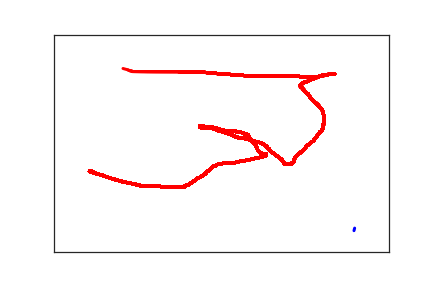

Source data for this figure (header and first rows):
4.490000000000000000e+02, 4.450000000000000000e+02, 0.000000000000000000e+00, 1.000000000000000000e+00
4.480000000000000000e+02, 4.510000000000000000e+02, 1.070000000000000000e+02, 1.000000000000000000e+00
4.480000000000000000e+02, 4.530000000000000000e+02, 1.270000000000000000e+02, 1.000000000000000000e+00
6.400000000000000000e+01, 3.210000000000000000e+02, 8.639988600000000000e+07, 2.000000000000000000e+00
5.900000000000000000e+01, 3.170000000000000000e+02, 8.639997800000000000e+07, 2.000000000000000000e+00
5.800000000000000000e+01, 3.170000000000000000e+02, 8.639999000000000000e+07, 2.000000000000000000e+00
5.600000000000000000e+01, 3.160000000000000000e+02, 1.000000000000000000e+00, 2.000000000000000000e+00
5.300000000000000000e+01, 3.150000000000000000e+02, 1.900000000000000000e+01, 2.000000000000000000e+00
5.300000000000000000e+01, 3.140000000000000000e+02, 3.900000000000000000e+01, 2.000000000000000000e+00
5.600000000000000000e+01, 3.140000000000000000e+02, 1.070000000000000000e+02, 2.000000000000000000e+00
5.800000000000000000e+01, 3.150000000000000000e+02, 1.270000000000000000e+02, 2.000000000000000000e+00
5.900000000000000000e+01, 3.160000000000000000e+02, 1.590000000000000000e+02, 2.000000000000000000e+00
5.900000000000000000e+01, 3.170000000000000000e+02, 2.030000000000000000e+02, 2.000000000000000000e+00
6.000000000000000000e+01, 3.170000000000000000e+02, 2.350000000000000000e+02, 2.000000000000000000e+00
6.000000000000000000e+01, 3.180000000000000000e+02, 2.520000000000000000e+02, 2.000000000000000000e+00
6.000000000000000000e+01, 3.190000000000000000e+02, 2.660000000000000000e+02, 2.000000000000000000e+00
6.100000000000000000e+01, 3.190000000000000000e+02, 2.990000000000000000e+02, 2.000000000000000000e+00
6.200000000000000000e+01, 3.190000000000000000e+02, 3.600000000000000000e+02, 2.000000000000000000e+00
6.300000000000000000e+01, 3.200000000000000000e+02, 3.860000000000000000e+02, 2.000000000000000000e+00
6.500000000000000000e+01, 3.210000000000000000e+02, 4.070000000000000000e+02, 2.000000000000000000e+00
6.600000000000000000e+01, 3.210000000000000000e+02, 4.210000000000000000e+02, 2.000000000000000000e+00
6.800000000000000000e+01, 3.220000000000000000e+02, 4.370000000000000000e+02, 2.000000000000000000e+00
7.000000000000000000e+01, 3.230000000000000000e+02, 4.520000000000000000e+02, 2.000000000000000000e+00
7.300000000000000000e+01, 3.240000000000000000e+02, 4.700000000000000000e+02, 2.000000000000000000e+00
7.600000000000000000e+01, 3.260000000000000000e+02, 4.870000000000000000e+02, 2.000000000000000000e+00
8.000000000000000000e+01, 3.280000000000000000e+02, 5.050000000000000000e+02, 2.000000000000000000e+00
8.600000000000000000e+01, 3.310000000000000000e+02, 5.220000000000000000e+02, 2.000000000000000000e+00
9.300000000000000000e+01, 3.340000000000000000e+02, 5.390000000000000000e+02, 2.000000000000000000e+00
1.020000000000000000e+02, 3.380000000000000000e+02, 5.560000000000000000e+02, 2.000000000000000000e+00
1.100000000000000000e+02, 3.410000000000000000e+02, 5.690000000000000000e+02, 2.000000000000000000e+00
1.180000000000000000e+02, 3.430000000000000000e+02, 5.910000000000000000e+02, 2.000000000000000000e+00
1.230000000000000000e+02, 3.450000000000000000e+02, 6.060000000000000000e+02, 2.000000000000000000e+00
1.270000000000000000e+02, 3.460000000000000000e+02, 6.190000000000000000e+02, 2.000000000000000000e+00
1.290000000000000000e+02, 3.470000000000000000e+02, 6.400000000000000000e+02, 2.000000000000000000e+00
1.300000000000000000e+02, 3.480000000000000000e+02, 6.550000000000000000e+02, 2.000000000000000000e+00
1.310000000000000000e+02, 3.480000000000000000e+02, 6.730000000000000000e+02, 2.000000000000000000e+00
1.320000000000000000e+02, 3.480000000000000000e+02, 7.550000000000000000e+02, 2.000000000000000000e+00
1.330000000000000000e+02, 3.480000000000000000e+02, 7.850000000000000000e+02, 2.000000000000000000e+00
1.340000000000000000e+02, 3.480000000000000000e+02, 8.040000000000000000e+02, 2.000000000000000000e+00
1.350000000000000000e+02, 3.480000000000000000e+02, 8.240000000000000000e+02, 2.000000000000000000e+00
1.360000000000000000e+02, 3.480000000000000000e+02, 8.370000000000000000e+02, 2.000000000000000000e+00
1.370000000000000000e+02, 3.480000000000000000e+02, 8.600000000000000000e+02, 2.000000000000000000e+00
1.380000000000000000e+02, 3.480000000000000000e+02, 8.770000000000000000e+02, 2.000000000000000000e+00
1.390000000000000000e+02, 3.480000000000000000e+02, 8.880000000000000000e+02, 2.000000000000000000e+00
1.400000000000000000e+02, 3.480000000000000000e+02, 9.110000000000000000e+02, 2.000000000000000000e+00
1.410000000000000000e+02, 3.480000000000000000e+02, 9.400000000000000000e+02, 2.000000000000000000e+00
1.420000000000000000e+02, 3.480000000000000000e+02, 9.520000000000000000e+02, 2.000000000000000000e+00
1.430000000000000000e+02, 3.480000000000000000e+02, 9.680000000000000000e+02, 2.000000000000000000e+00
1.440000000000000000e+02, 3.480000000000000000e+02, 9.860000000000000000e+02, 2.000000000000000000e+00
1.450000000000000000e+02, 3.480000000000000000e+02, 1.004000000000000000e+03, 2.000000000000000000e+00
1.460000000000000000e+02, 3.480000000000000000e+02, 1.023000000000000000e+03, 2.000000000000000000e+00
1.490000000000000000e+02, 3.480000000000000000e+02, 1.036000000000000000e+03, 2.000000000000000000e+00
1.510000000000000000e+02, 3.480000000000000000e+02, 1.055000000000000000e+03, 2.000000000000000000e+00
1.540000000000000000e+02, 3.480000000000000000e+02, 1.069000000000000000e+03, 2.000000000000000000e+00
1.570000000000000000e+02, 3.490000000000000000e+02, 1.085000000000000000e+03, 2.000000000000000000e+00
1.620000000000000000e+02, 3.500000000000000000e+02, 1.108000000000000000e+03, 2.000000000000000000e+00
1.680000000000000000e+02, 3.500000000000000000e+02, 1.123000000000000000e+03, 2.000000000000000000e+00
1.750000000000000000e+02, 3.500000000000000000e+02, 1.137000000000000000e+03, 2.000000000000000000e+00
1.810000000000000000e+02, 3.500000000000000000e+02, 1.154000000000000000e+03, 2.000000000000000000e+00
1.860000000000000000e+02, 3.500000000000000000e+02, 1.174000000000000000e+03, 2.000000000000000000e+00
1.900000000000000000e+02, 3.500000000000000000e+02, 1.189000000000000000e+03, 2.000000000000000000e+00
... 529 more rows
